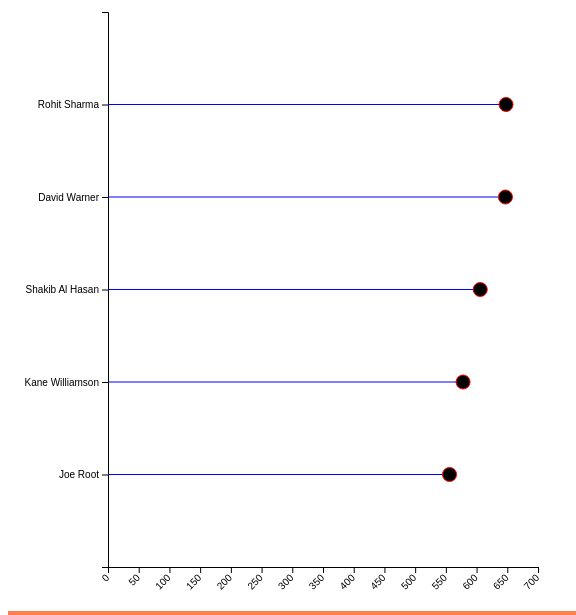
D3 v4 page, settled after 480 driven frames (8 s of simulated time); the page loaded 1 data file(s).



var margin = {top: 5, right: 30, bottom: 40, left: 100},
    width = 560 - margin.left - margin.right,
    height = 600 - margin.top - margin.bottom;

var svg = d3.select("#my_dataviz")
  .append("svg")
    .attr("width", width + margin.left + margin.right)
    .attr("height", height + margin.top + margin.bottom)
  .append("g")
    .attr("transform",
          "translate(" + margin.left + "," + margin.top + ")");
d3.csv('topplayers.csv', data => dataViz(data));
function dataViz(data){        

var x = d3.scaleLinear().domain([0,700]).range([ 0, width]);
      
svg.append("g")
  .attr("transform", "translate(0," + height + ")")
  .call(d3.axisBottom(x))
  .selectAll("text")
    .attr("transform", "translate(-10,0)rotate(-45)")
    .style("text-anchor", "end");

// Y axis
var y = d3.scaleBand()
  .range([ 0, height ])
  .domain(data.map(d => d.Players ))
  .padding(1);
svg.append("g")
  .call(d3.axisLeft(y))


svg.selectAll("myline")
  .data(data)
  .enter()
  .append("line")
    .attr("x1", x(0))
    .attr("x2", x(0))
    .attr("y1", d => y(d.Players))
    .attr("y2", d => y(d.Players))
    .attr("stroke", "blue")

// Circles -> start at X=0
svg.selectAll("mycircle")
  .data(data)
  .enter()
  .append("circle")
    .attr("cx", x(0) )
    .attr("cy", d => y(d.Players))
    .attr("r", "7")
    .style("fill", "black")
    .attr("stroke", "red")
    .on("click",function(d){
   alert(d.Players +" Has scored "+d.Runs+" Runs") 
});

svg.selectAll("circle")
  .transition()
  .duration(2000)
  .attr("cx", function(d) { return x(d.Runs); })

svg.selectAll("line")
  .transition()
  .duration(1500)
  .attr("x1", function(d) { return x(d.Runs); })

}



### data: topplayers.csv
Players, Runs
Rohit Sharma, 648
David Warner, 647
Shakib Al Hasan, 606
Kane Williamson, 578
Joe Root, 556